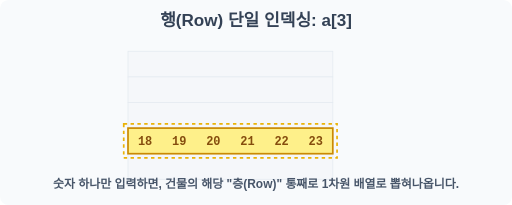
t = 0.00 s
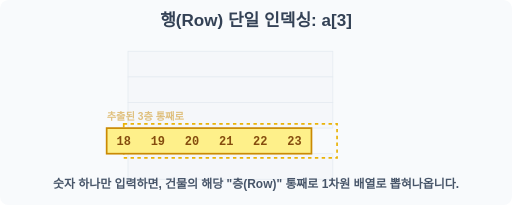
t = 0.60 s
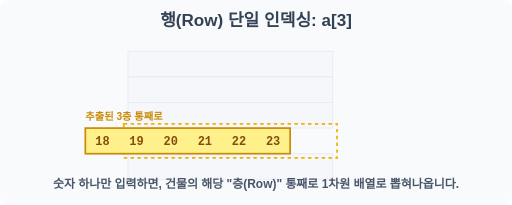
t = 1.20 s
t = 2.20 s: frame unchanged from t = 1.20 s, image omitted
t = 2.70 s: frame unchanged from t = 1.20 s, image omitted
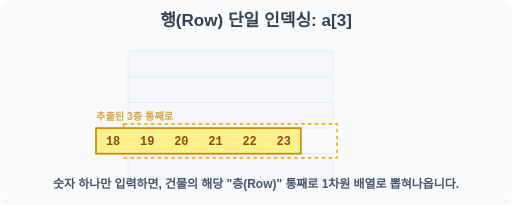
t = 3.40 s

The animated SVG that drew these frames (rendered in a browser with its animation timeline set to each time). Animation: 2 SMIL elements (animate=1,animateTransform=1); one cycle of 4.00 s, repeats indefinitely.

<svg width="600" height="240" viewBox="0 0 600 240" xmlns="http://www.w3.org/2000/svg">
    <rect width="600" height="240" fill="#f8fafc" rx="10"/>
    <text x="300" y="30" font-family="sans-serif" font-size="20" font-weight="bold" fill="#334155" text-anchor="middle">행(Row) 단일 인덱싱: a[3]</text>
    <g transform="translate(150, 60)">
        <g stroke="#cbd5e1" stroke-width="1" opacity="0.4">
            <rect x="0" y="0" width="240" height="30" fill="#f1f5f9"/>
             <rect x="0" y="30" width="240" height="30" fill="#f1f5f9"/>
             <rect x="0" y="60" width="240" height="30" fill="#f1f5f9"/>
             <rect x="0" y="120" width="240" height="30" fill="#f1f5f9"/>
        </g>
        <rect x="-5" y="85" width="250" height="40" fill="none" stroke="#eab308" stroke-width="2" stroke-dasharray="4"/>
        
        <g>
            <rect x="0" y="90" width="240" height="30" fill="#fef08a" stroke="#ca8a04" stroke-width="2"/>
            <animateTransform attributeName="transform" type="translate" values="0,0; -50,0; -50,0; 0,0" dur="4s" repeatCount="indefinite" keyTimes="0; 0.3; 0.8; 1"/>
            <g font-family="monospace" font-size="14" font-weight="bold" fill="#854d0e" text-anchor="middle">
                <text x="20" y="110">18</text><text x="60" y="110">19</text><text x="100" y="110">20</text><text x="140" y="110">21</text><text x="180" y="110">22</text><text x="220" y="110">23</text>
            </g>
            <text x="0" y="80" font-family="sans-serif" font-size="12" font-weight="bold" fill="#ca8a04" opacity="0">
                추출된 3층 통째로
                <animate attributeName="opacity" values="0;1;1;0" dur="4s" repeatCount="indefinite" keyTimes="0;0.3;0.8;1"/>
            </text>
        </g>
    </g>
    <text x="300" y="220" font-family="sans-serif" font-size="14" font-weight="bold" fill="#475569" text-anchor="middle">숫자 하나만 입력하면, 건물의 해당 "층(Row)" 통째로 1차원 배열로 뽑혀나옵니다.</text>
</svg>
